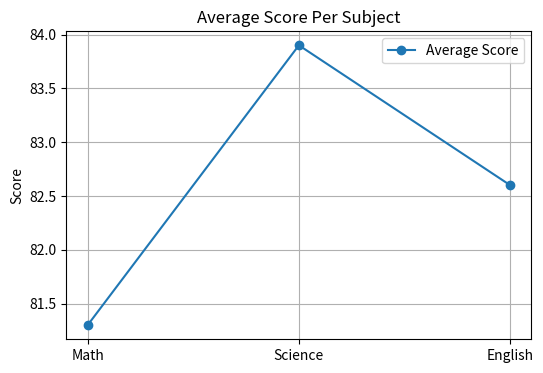

This chart was generated by the following Python code: (Note: this script raises an exception after producing the figure.)
import numpy as np
import matplotlib.pyplot as plt
import csv
import os

# Generate sample CSV if it doesn't exist
csv_filename = "student_scores.csv"
if not os.path.exists(csv_filename):
    headers = ['Name', 'Math', 'Science', 'English']
    students = [
        ['Ali', 92, 88, 94],
        ['Sara', 78, 85, 80],
        ['Reza', 85, 90, 82],
        ['Niloofar', 95, 98, 96],
        ['Mohammad', 60, 70, 65],
        ['Hana', 88, 84, 90],
        ['Sina', 72, 75, 70],
        ['Mina', 89, 92, 91],
        ['Kaveh', 55, 60, 58],
        ['Elina', 99, 97, 100],
    ]

    with open(csv_filename, mode='w', newline='') as file:
        writer = csv.writer(file)
        writer.writerow(headers)
        writer.writerows(students)

# Load and clean data
names = []
scores = []

with open(csv_filename, mode='r') as file:
    reader = csv.reader(file)
    header = next(reader)
    for row in reader:
        try:
            name = row[0]
            values = list(map(float, row[1:]))
            if len(values) == 3:
                names.append(name)
                scores.append(values)
        except ValueError:
            continue

scores_np = np.array(scores)

# Compute statistics
mean_scores = np.mean(scores_np, axis=0)
max_scores = np.max(scores_np, axis=0)
min_scores = np.min(scores_np, axis=0)
student_averages = np.mean(scores_np, axis=1)
best_index = np.argmax(student_averages)
best_student = names[best_index]

# Plot 1: Line chart for average scores per subject
subjects = header[1:]
plt.figure(figsize=(6, 4))
plt.plot(subjects, mean_scores, marker='o', label='Average Score')
plt.title("Average Score Per Subject")
plt.ylabel("Score")
plt.grid(True)
plt.legend()
plt.savefig("/mnt/data/line_chart.png")
plt.close()

# Plot 2: Bar chart of best student's scores
plt.figure(figsize=(6, 4))
plt.bar(subjects, scores_np[best_index], color='orange')
plt.title(f"{best_student}'s Scores")
plt.ylabel("Score")
plt.savefig("/mnt/data/bar_chart.png")
plt.close()

# Plot 3: Pie chart of average subject contributions
plt.figure(figsize=(6, 6))
plt.pie(mean_scores, labels=subjects, autopct='%1.1f%%', startangle=140)
plt.title("Average Subject Distribution")
plt.savefig("/mnt/data/pie_chart.png")
plt.close()

# Plot 4: Histogram of all student averages
plt.figure(figsize=(6, 4))
plt.hist(student_averages, bins=5, color='green', edgecolor='black')
plt.title("Distribution of Student Averages")
plt.xlabel("Average Score")
plt.ylabel("Number of Students")
plt.savefig("/mnt/data/histogram.png")
plt.close()

# Summary Output
summary = f"""
📊 DATA REPORT: Student Scores
------------------------------
✔ Total Records: {len(names)}
✔ Average Scores:
  - Math: {mean_scores[0]:.2f}
  - Science: {mean_scores[1]:.2f}
  - English: {mean_scores[2]:.2f}
✔ Best Student: {best_student} (Avg: {student_averages[best_index]:.2f})

📁 Charts Saved:
- line_chart.png
- bar_chart.png
- pie_chart.png
- histogram.png
"""
summary += "\n\nWould you like to filter scores above a threshold (e.g., >85)?"

summary.strip()
